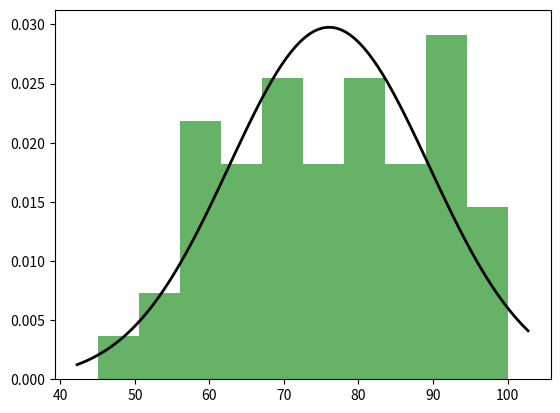

This chart was generated by the following Python code:
import numpy as np
from scipy.stats import skew, kurtosis, norm
import matplotlib.pyplot as plt

data = [45, 67, 78, 89, 55, 90, 72, 60, 82, 76, 88, 92, 65, 70, 84, 79, 91, 74, 63,
        80, 55, 68, 77, 88, 59, 62, 95, 99, 85, 73, 60, 78, 81, 92, 66, 71, 83, 56,
        69, 87, 64, 75, 89, 90, 72, 61, 58, 93, 97, 100]

mean = np.mean(data)
variance = np.var(data, ddof=1)
skewness = skew(data)
kurt = kurtosis(data)

print("Mean:", mean)
print("Variance:", variance)
print("Skewness:", skewness)
print("Kurtosis:", kurt)

plt.hist(data, bins=10, density=True, alpha=0.6, color='g')
xmin, xmax = plt.xlim()
x = np.linspace(xmin, xmax, 100)
p = norm.pdf(x, mean, np.std(data))
plt.plot(x, p, 'k', linewidth=2)
plt.show()
